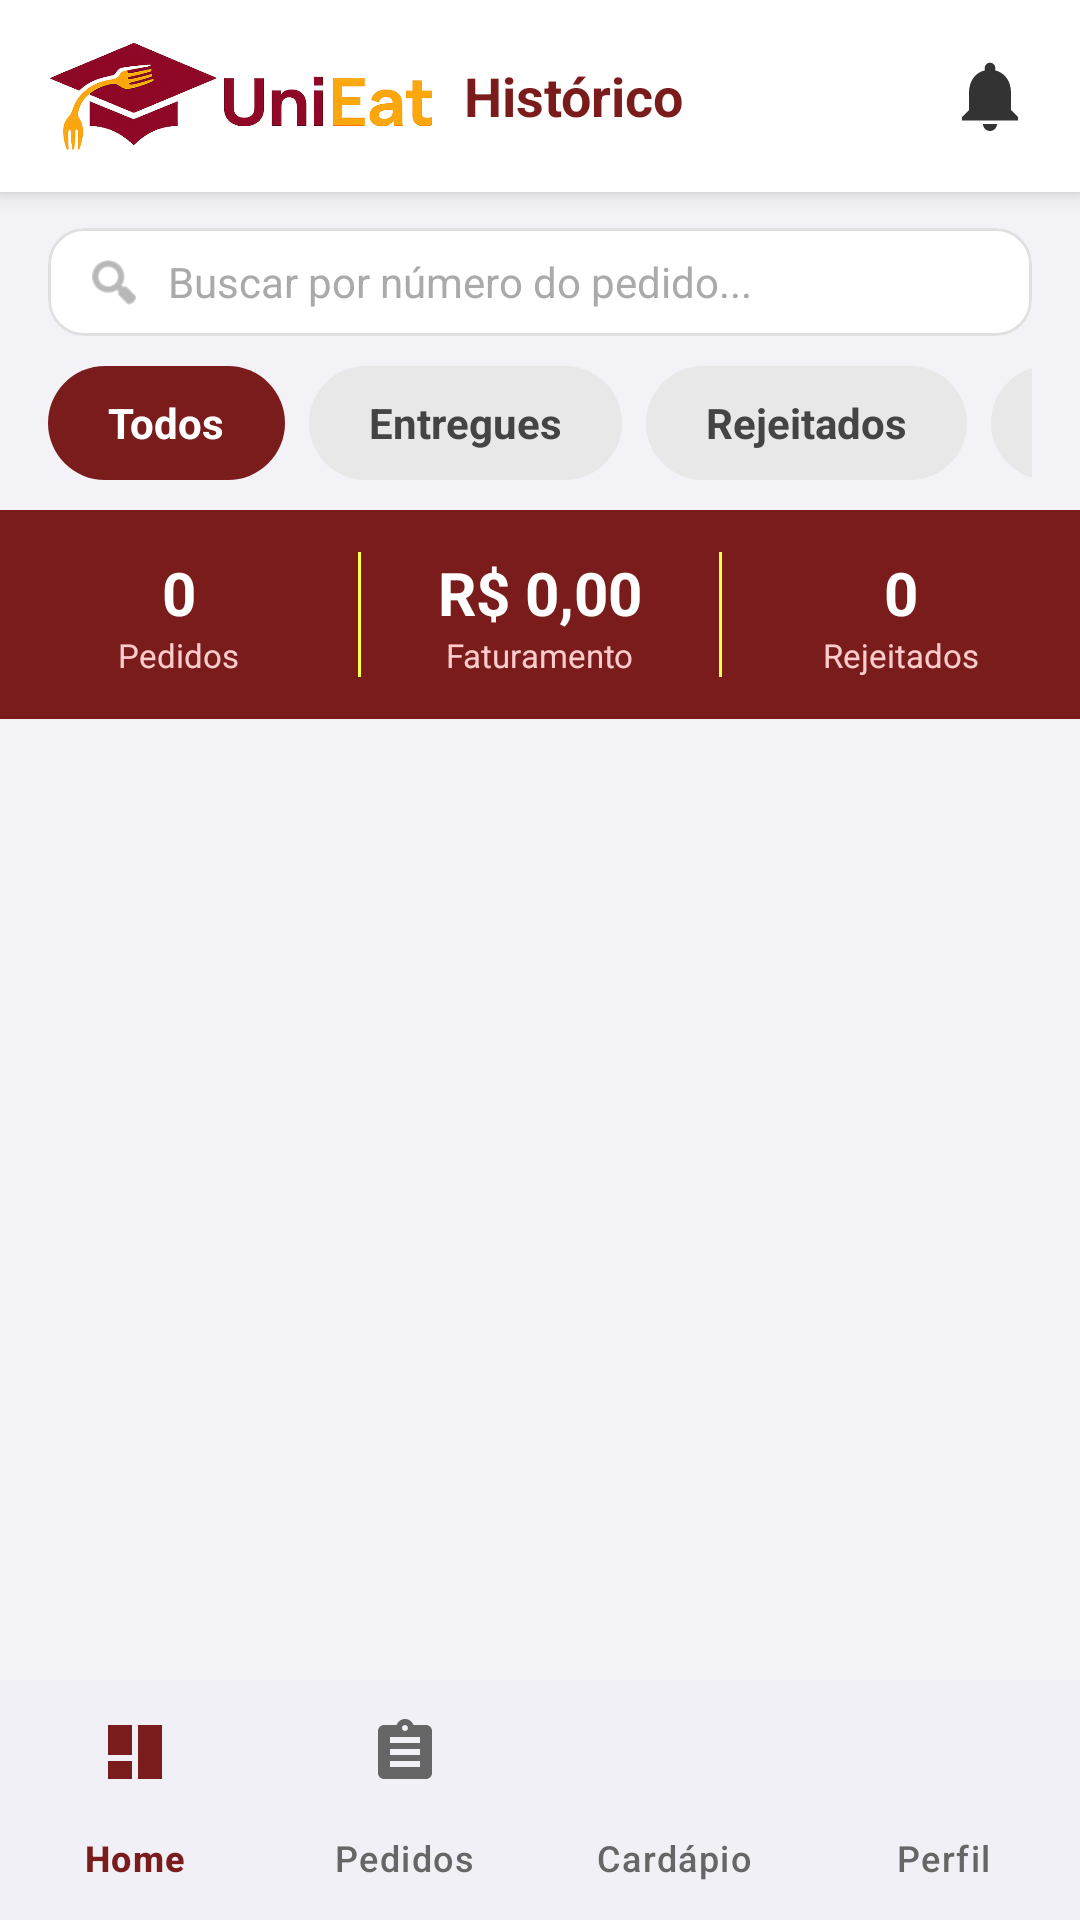

The Android layout XML behind this screen, and the referenced resources:
<!-- AndroidManifest.xml: application theme Theme.UniEat -->
<!-- res/layout/activity_kitchen_history.xml -->
<?xml version="1.0" encoding="utf-8"?>
<androidx.constraintlayout.widget.ConstraintLayout
    xmlns:android="http://schemas.android.com/apk/res/android"
    xmlns:app="http://schemas.android.com/apk/res-auto"
    android:layout_width="match_parent"
    android:layout_height="match_parent"
    android:background="#F2F2F7"
    android:fitsSystemWindows="true">

    <LinearLayout
        android:id="@+id/topBar"
        android:layout_width="match_parent"
        android:layout_height="wrap_content"
        android:background="#FFFFFF"
        android:elevation="4dp"
        android:gravity="center_vertical"
        android:paddingHorizontal="16dp"
        android:paddingVertical="14dp"
        app:layout_constraintTop_toTopOf="parent">

        <ImageView
            android:id="@+id/imgLogo"
            android:layout_width="wrap_content"
            android:layout_height="36dp"
            android:adjustViewBounds="true"
            android:src="@drawable/logo_unieat"
            android:contentDescription="UniEat" />

        <TextView
            android:layout_width="0dp"
            android:layout_height="wrap_content"
            android:layout_weight="1"
            android:layout_marginStart="10dp"
            android:text="Histórico"
            android:textColor="#7B1C1C"
            android:textSize="18sp"
            android:textStyle="bold" />

        <ImageView
            android:layout_width="28dp"
            android:layout_height="28dp"
            android:src="@drawable/ic_bell"
            app:tint="#333333" />

    </LinearLayout>

    <com.google.android.material.card.MaterialCardView
        android:id="@+id/searchCard"
        android:layout_width="match_parent"
        android:layout_height="wrap_content"
        android:layout_marginHorizontal="16dp"
        android:layout_marginTop="12dp"
        app:cardBackgroundColor="#FFFFFF"
        app:cardCornerRadius="12dp"
        app:cardElevation="0dp"
        app:strokeWidth="1dp"
        app:strokeColor="#E0E0E0"
        app:layout_constraintTop_toBottomOf="@id/topBar">

        <LinearLayout
            android:layout_width="match_parent"
            android:layout_height="wrap_content"
            android:orientation="horizontal"
            android:gravity="center_vertical"
            android:paddingHorizontal="12dp"
            android:paddingVertical="8dp">

            <ImageView
                android:layout_width="20dp"
                android:layout_height="20dp"
                android:src="@android:drawable/ic_menu_search"
                app:tint="#888888" />

            <EditText
                android:id="@+id/etSearch"
                android:layout_width="0dp"
                android:layout_height="wrap_content"
                android:layout_weight="1"
                android:layout_marginStart="8dp"
                android:background="@null"
                android:hint="Buscar por número do pedido..."
                android:textSize="14sp"
                android:textColor="#111111"
                android:textColorHint="#AAAAAA"
                android:inputType="text"
                android:singleLine="true"
                android:imeOptions="actionSearch" />

        </LinearLayout>
    </com.google.android.material.card.MaterialCardView>

    <HorizontalScrollView
        android:id="@+id/scrollFilters"
        android:layout_width="match_parent"
        android:layout_height="wrap_content"
        android:scrollbars="none"
        android:paddingHorizontal="16dp"
        android:paddingVertical="10dp"
        app:layout_constraintTop_toBottomOf="@id/searchCard">

        <LinearLayout
            android:layout_width="wrap_content"
            android:layout_height="wrap_content"
            android:orientation="horizontal"
            android:gravity="center_vertical">

            <TextView
                android:id="@+id/histFilterTodos"
                android:layout_width="wrap_content"
                android:layout_height="38dp"
                android:layout_marginEnd="8dp"
                android:background="@drawable/shape_filter_chip_selected"
                android:gravity="center"
                android:paddingHorizontal="20dp"
                android:text="Todos"
                android:textColor="#FFFFFF"
                android:textSize="14sp"
                android:textStyle="bold"
                android:clickable="true"
                android:focusable="true" />

            <TextView
                android:id="@+id/histFilterEntregues"
                android:layout_width="wrap_content"
                android:layout_height="38dp"
                android:layout_marginEnd="8dp"
                android:background="@drawable/shape_filter_chip_default"
                android:gravity="center"
                android:paddingHorizontal="20dp"
                android:text="Entregues"
                android:textColor="#444444"
                android:textSize="14sp"
                android:textStyle="bold"
                android:clickable="true"
                android:focusable="true" />

            <TextView
                android:id="@+id/histFilterRejeitados"
                android:layout_width="wrap_content"
                android:layout_height="38dp"
                android:layout_marginEnd="8dp"
                android:background="@drawable/shape_filter_chip_default"
                android:gravity="center"
                android:paddingHorizontal="20dp"
                android:text="Rejeitados"
                android:textColor="#444444"
                android:textSize="14sp"
                android:textStyle="bold"
                android:clickable="true"
                android:focusable="true" />

            <TextView
                android:id="@+id/histFilterHoje"
                android:layout_width="wrap_content"
                android:layout_height="38dp"
                android:background="@drawable/shape_filter_chip_default"
                android:gravity="center"
                android:paddingHorizontal="20dp"
                android:text="Hoje"
                android:textColor="#444444"
                android:textSize="14sp"
                android:textStyle="bold"
                android:clickable="true"
                android:focusable="true" />

        </LinearLayout>
    </HorizontalScrollView>

    <LinearLayout
        android:id="@+id/statsStrip"
        android:layout_width="match_parent"
        android:layout_height="wrap_content"
        android:background="#7B1C1C"
        android:orientation="horizontal"
        android:paddingVertical="14dp"
        app:layout_constraintTop_toBottomOf="@id/scrollFilters">

        <LinearLayout
            android:layout_width="0dp"
            android:layout_height="wrap_content"
            android:layout_weight="1"
            android:orientation="vertical"
            android:gravity="center">

            <TextView
                android:id="@+id/tvStatOrders"
                android:layout_width="wrap_content"
                android:layout_height="wrap_content"
                android:text="0"
                android:textColor="#FFFFFF"
                android:textSize="20sp"
                android:textStyle="bold" />

            <TextView
                android:layout_width="wrap_content"
                android:layout_height="wrap_content"
                android:text="Pedidos"
                android:textColor="#FFCCCC"
                android:textSize="11sp" />

        </LinearLayout>

        <View
            android:layout_width="1dp"
            android:layout_height="match_parent"
            android:background="#FFFFFF44" />

        <LinearLayout
            android:layout_width="0dp"
            android:layout_height="wrap_content"
            android:layout_weight="1"
            android:orientation="vertical"
            android:gravity="center">

            <TextView
                android:id="@+id/tvStatRevenue"
                android:layout_width="wrap_content"
                android:layout_height="wrap_content"
                android:text="R$ 0,00"
                android:textColor="#FFFFFF"
                android:textSize="20sp"
                android:textStyle="bold" />

            <TextView
                android:layout_width="wrap_content"
                android:layout_height="wrap_content"
                android:text="Faturamento"
                android:textColor="#FFCCCC"
                android:textSize="11sp" />

        </LinearLayout>

        <View
            android:layout_width="1dp"
            android:layout_height="match_parent"
            android:background="#FFFFFF44" />

        <LinearLayout
            android:layout_width="0dp"
            android:layout_height="wrap_content"
            android:layout_weight="1"
            android:orientation="vertical"
            android:gravity="center">

            <TextView
                android:id="@+id/tvStatRejected"
                android:layout_width="wrap_content"
                android:layout_height="wrap_content"
                android:text="0"
                android:textColor="#FFFFFF"
                android:textSize="20sp"
                android:textStyle="bold" />

            <TextView
                android:layout_width="wrap_content"
                android:layout_height="wrap_content"
                android:text="Rejeitados"
                android:textColor="#FFCCCC"
                android:textSize="11sp" />

        </LinearLayout>

    </LinearLayout>

    <androidx.recyclerview.widget.RecyclerView
        android:id="@+id/recyclerHistory"
        android:layout_width="match_parent"
        android:layout_height="0dp"
        android:padding="16dp"
        android:clipToPadding="false"
        app:layoutManager="androidx.recyclerview.widget.LinearLayoutManager"
        app:layout_constraintTop_toBottomOf="@id/statsStrip"
        app:layout_constraintBottom_toTopOf="@id/bottomNavigation" />

    <com.google.android.material.bottomnavigation.BottomNavigationView
        android:id="@+id/bottomNavigation"
        android:layout_width="match_parent"
        android:layout_height="80dp"
        android:background="#FFFFFF"
        app:itemIconTint="@drawable/nav_item_color"
        app:itemTextColor="@drawable/nav_item_color"
        app:itemActiveIndicatorStyle="@style/Widget.Material3.BottomNavigationView.ActiveIndicator"
        app:itemRippleColor="@null"
        app:labelVisibilityMode="labeled"
        app:menu="@menu/kitchen_nav_menu"
        app:layout_constraintBottom_toBottomOf="parent" />

</androidx.constraintlayout.widget.ConstraintLayout>
<!-- resources referenced by this layout -->
<resources>
  <!-- drawable ic_bell (drawable) -->
  <?xml version="1.0" encoding="utf-8"?>
  <vector xmlns:android="http://schemas.android.com/apk/res/android"
      android:width="24dp"
      android:height="24dp"
      android:viewportWidth="24"
      android:viewportHeight="24">
      <path
          android:fillColor="@android:color/black"
          android:pathData="M12,22c1.1,0 2,-0.9 2,-2h-4c0,1.1 0.9,2 2,2zm6,-6v-5c0,-3.07 -1.64,-5.64 -4.5,-6.32V4c0,-0.83 -0.67,-1.5 -1.5,-1.5S10.5,3.17 10.5,4v0.68C7.63,5.36 6,7.92 6,11v5l-2,2v1h16v-1l-2,-2z" />
  </vector>
  <!-- drawable logo_unieat: png bitmap (drawable, 134527 bytes) -->
  <!-- drawable nav_item_color (drawable) -->
  <?xml version="1.0" encoding="utf-8"?>
  <selector xmlns:android="http://schemas.android.com/apk/res/android">
      <item android:color="#7B1C1C" android:state_checked="true" />
      <item android:color="#666666" />
  </selector>
  <!-- drawable shape_filter_chip_default (drawable) -->
  <?xml version="1.0" encoding="utf-8"?>
  <shape xmlns:android="http://schemas.android.com/apk/res/android" android:shape="rectangle">
      <solid android:color="#E8E8E8"/>
      <corners android:radius="20dp"/>
  </shape>
  <!-- drawable shape_filter_chip_selected (drawable) -->
  <?xml version="1.0" encoding="utf-8"?>
  <shape xmlns:android="http://schemas.android.com/apk/res/android" android:shape="rectangle">
      <solid android:color="#7B1C1C"/>
      <corners android:radius="20dp"/>
  </shape>
  <style name="Theme.UniEat" parent="Base.Theme.UniEat" />
  <style name="Base.Theme.UniEat" parent="Theme.Material3.Light.NoActionBar">
      <item name="colorSurface">#FFFFFF</item>
      <item name="colorSurfaceVariant">#F5F5F5</item>
      <item name="colorSurfaceContainer">#FFFFFF</item>
      <item name="colorSurfaceContainerHigh">#FFFFFF</item>
      <item name="colorSurfaceContainerHighest">#FFFFFF</item>
  </style>
</resources>
